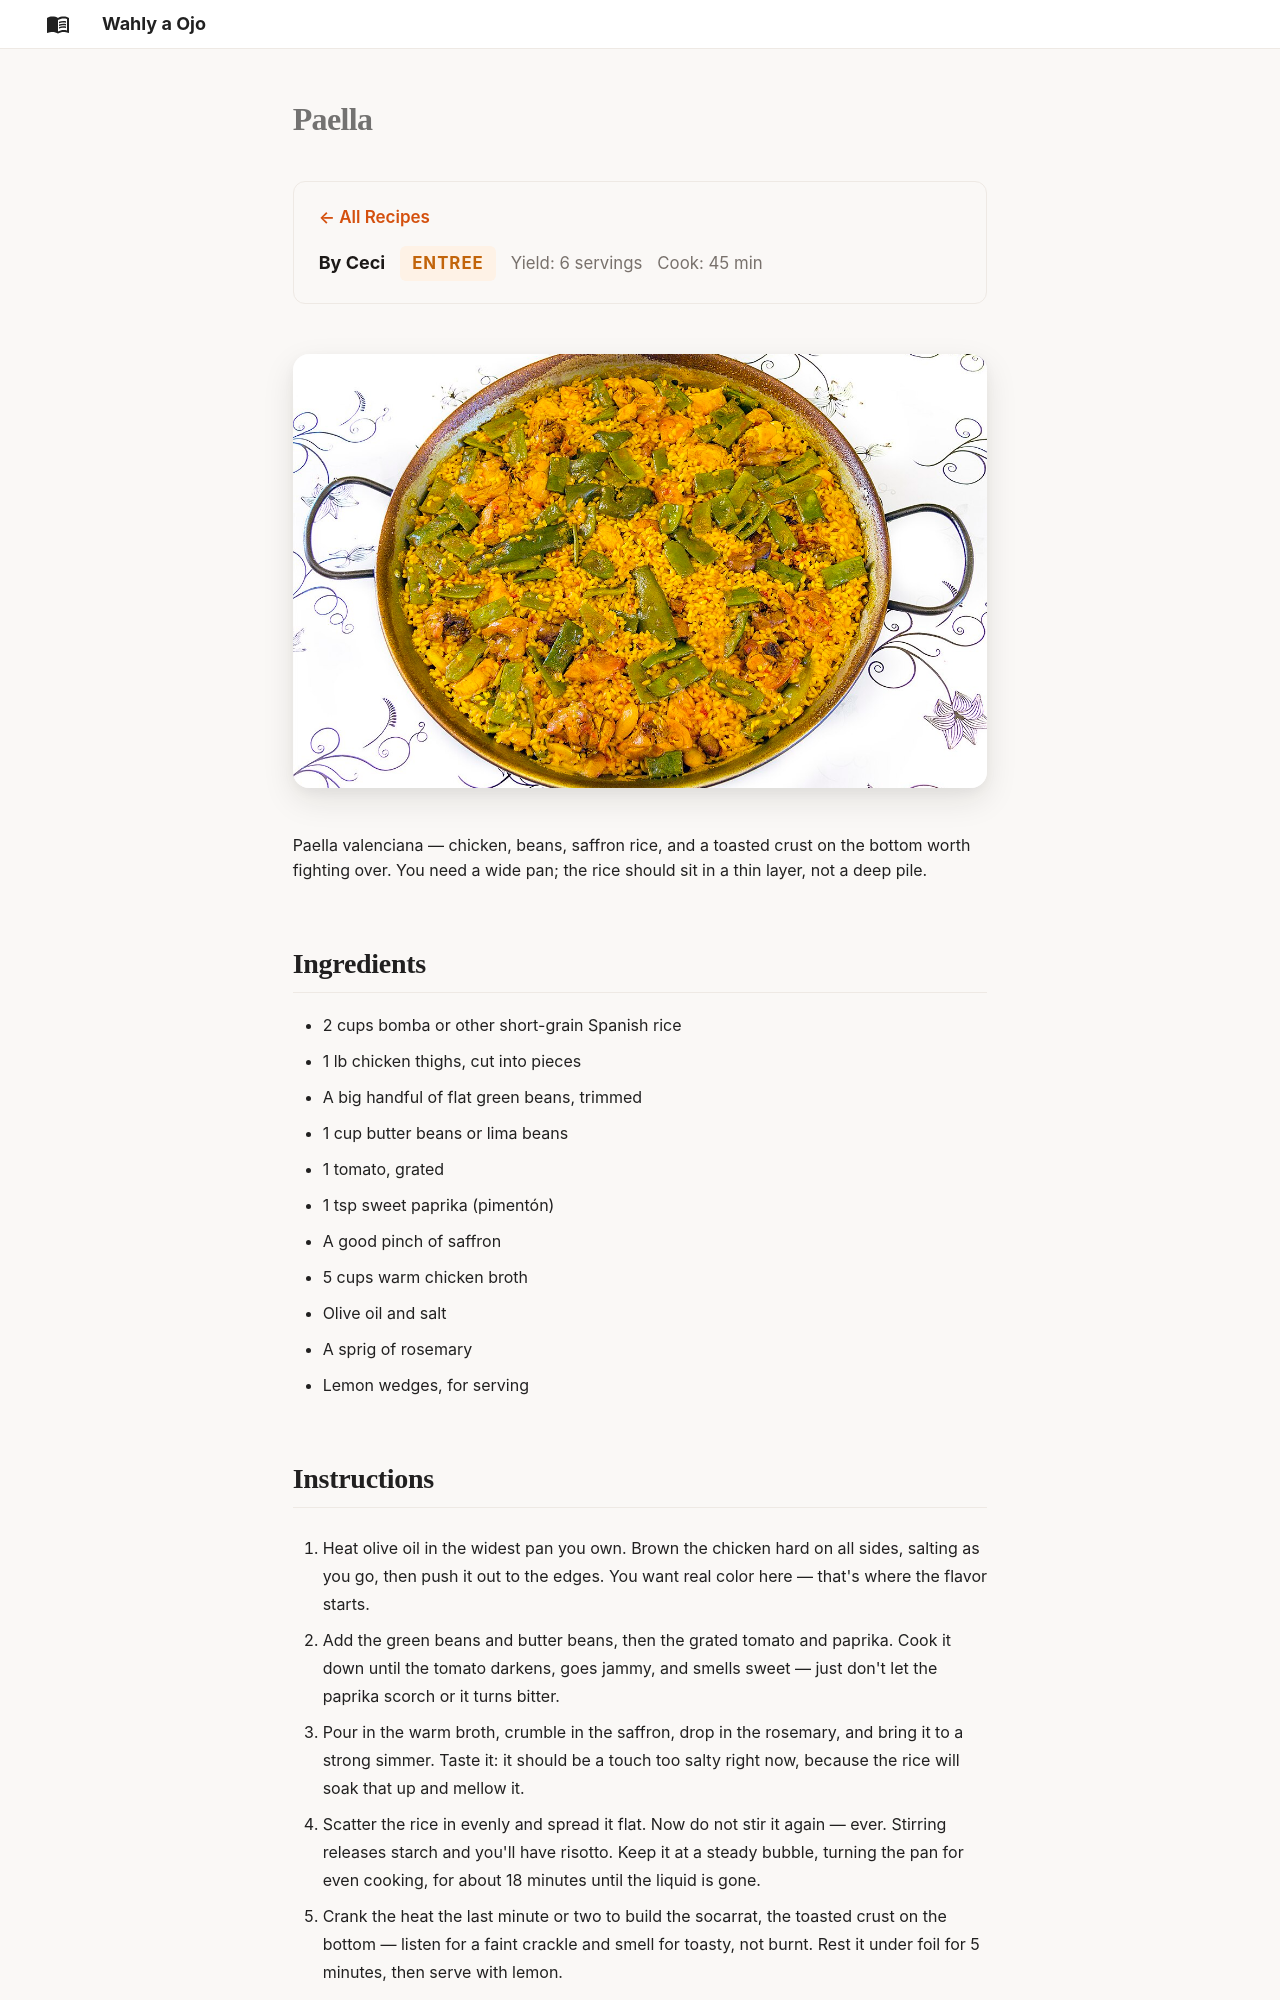

repository: AlexJF12/wahly-a-ojo · page: recipes/paella/index.html · generator: mkdocs

---
title: "Paella"
author: "Ceci"
course: "entree"
servings: "6 servings"
cook_time: "45 min"
gallery: "filler"
---

# Paella

![Paella valenciana](../images/paella/paella-valenciana.jpg)

Paella valenciana — chicken, beans, saffron rice, and a toasted crust on the bottom worth fighting over. You need a wide pan; the rice should sit in a thin layer, not a deep pile.

## Ingredients

- 2 cups bomba or other short-grain Spanish rice
- 1 lb chicken thighs, cut into pieces
- A big handful of flat green beans, trimmed
- 1 cup butter beans or lima beans
- 1 tomato, grated
- 1 tsp sweet paprika (pimentón)
- A good pinch of saffron
- 5 cups warm chicken broth
- Olive oil and salt
- A sprig of rosemary
- Lemon wedges, for serving
